Dataset: dataset (GitHub, samuelchaparro1233/Lab3_CNN_Gesture_Robotics). Classes: 0 dedos, 1 dedo, 2 dedos, 3 dedos, 4 dedos.

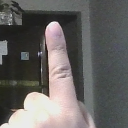
Label: 1 dedo

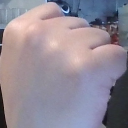
Label: 0 dedos

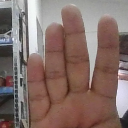
Label: 4 dedos

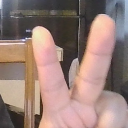
Label: 2 dedos

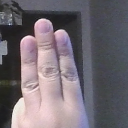
Label: 3 dedos

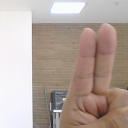
Label: 2 dedos
